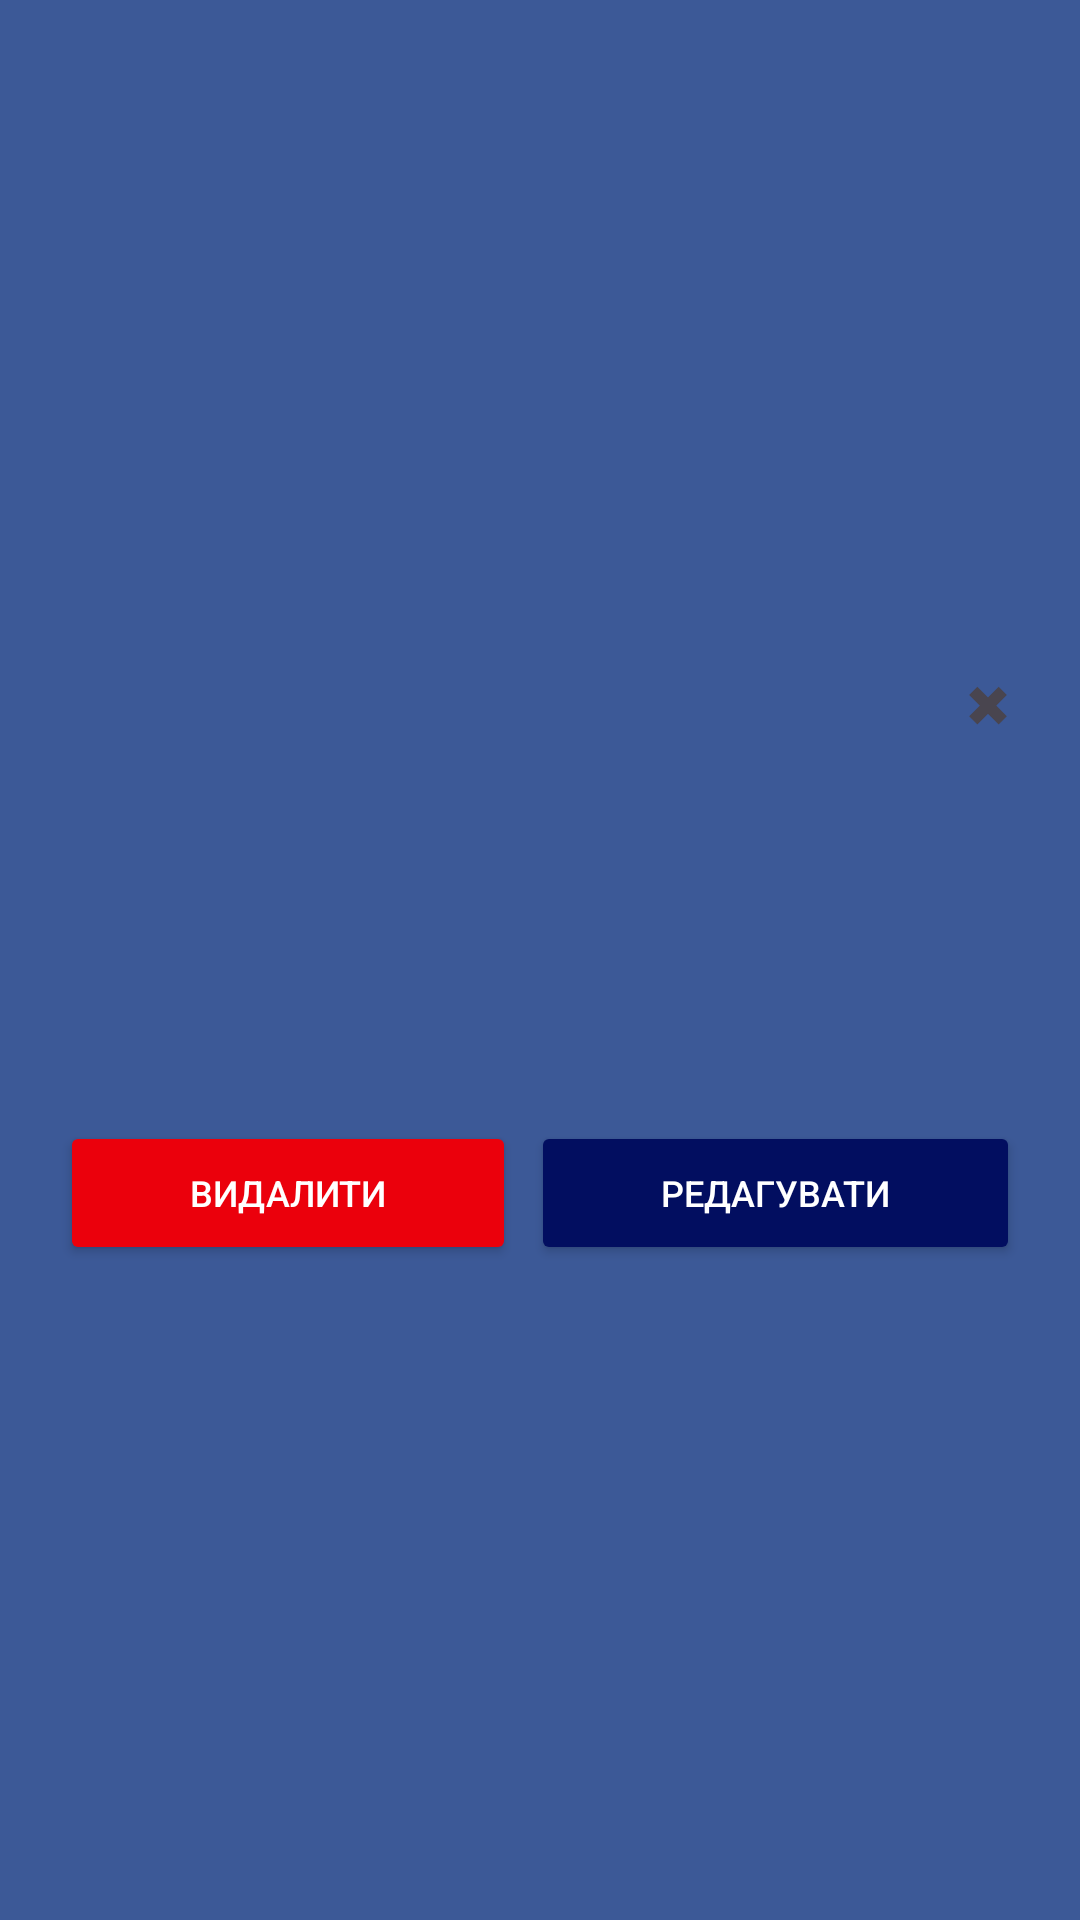

Write the Android layout XML for this screen, with the resource values it uses.
<!-- AndroidManifest.xml: application theme Theme.GitSchool -->
<!-- res/layout/dialog_task_details.xml -->
<?xml version="1.0" encoding="utf-8"?>
<LinearLayout xmlns:android="http://schemas.android.com/apk/res/android"
    android:layout_width="wrap_content"
    android:layout_height="wrap_content"
    android:orientation="vertical"
    android:padding="20dp"
    android:gravity="center"
    android:background="@color/bl">

    
    <TextView
        android:id="@+id/btn_close"
        android:layout_width="wrap_content"
        android:layout_height="wrap_content"
        android:text="✖"
        android:textSize="16sp"
        android:textStyle="bold"
        android:layout_gravity="end"
        android:padding="4dp"
        android:clickable="true"
        android:focusable="true"/>

    
    <TextView
        android:id="@+id/task_title"
        android:layout_width="wrap_content"
        android:layout_height="wrap_content"
        android:textSize="18sp"
        android:textStyle="bold"
        android:layout_gravity="center"
        android:textColor="@color/white"
        android:padding="8dp"
        />

    
    <TextView
        android:id="@+id/task_description"
        android:layout_width="match_parent"
        android:layout_height="wrap_content"
        android:textColor="@color/white"
        android:layout_gravity="center"
        android:textSize="18sp"
        android:gravity="center"
        android:padding="8dp"/>

    
    <LinearLayout
        android:layout_width="match_parent"
        android:layout_height="wrap_content"
        android:orientation="horizontal"
        android:paddingTop="12dp">

        <TextView
            android:id="@+id/task_date"
            android:layout_width="wrap_content"
            android:layout_height="wrap_content"
            android:layout_weight="1"
            android:textSize="12sp"
            android:textColor="@color/white"/>

        <TextView
            android:id="@+id/task_status"
            android:layout_width="wrap_content"
            android:layout_height="wrap_content"
            android:layout_weight="1"
            android:textSize="12sp"
            android:layout_marginLeft="12dp"
            android:gravity="end"
            android:textColor="@color/white"
            />
    </LinearLayout>

    
    <LinearLayout
        android:layout_width="match_parent"
        android:layout_height="wrap_content"
        android:orientation="horizontal"
        android:paddingTop="16dp">

        <Button
            android:id="@+id/btn_delete"
            android:layout_width="wrap_content"
            android:layout_height="wrap_content"
            android:textSize="12sp"
            android:layout_weight="1"
            android:text="Видалити"
            android:backgroundTint="@color/red"
            android:textColor="@android:color/white"/>

        <Button
            android:id="@+id/btn_edit"
            android:layout_width="wrap_content"
            android:layout_height="wrap_content"
            android:textSize="12sp"
            android:layout_weight="1"
            android:layout_marginLeft="5dp"
            android:text="Редагувати"
            android:backgroundTint="@color/blue"
            android:textColor="@android:color/white"/>
    </LinearLayout>

</LinearLayout>
<!-- resources referenced by this layout -->
<resources>
  <color name="bl">#3C5997</color>
  <color name="blue">#020E60</color>
  <color name="red">#EB000C</color>
  <color name="white">#FFFFFFFF</color>
  <style name="Theme.GitSchool" parent="Base.Theme.GitSchool" />
  <style name="Base.Theme.GitSchool" parent="Theme.Material3.DayNight.NoActionBar">
          <item name="android:statusBarColor">@color/fon</item>
  
      </style>
  <color name="fon">#1C1B1F</color>
</resources>
